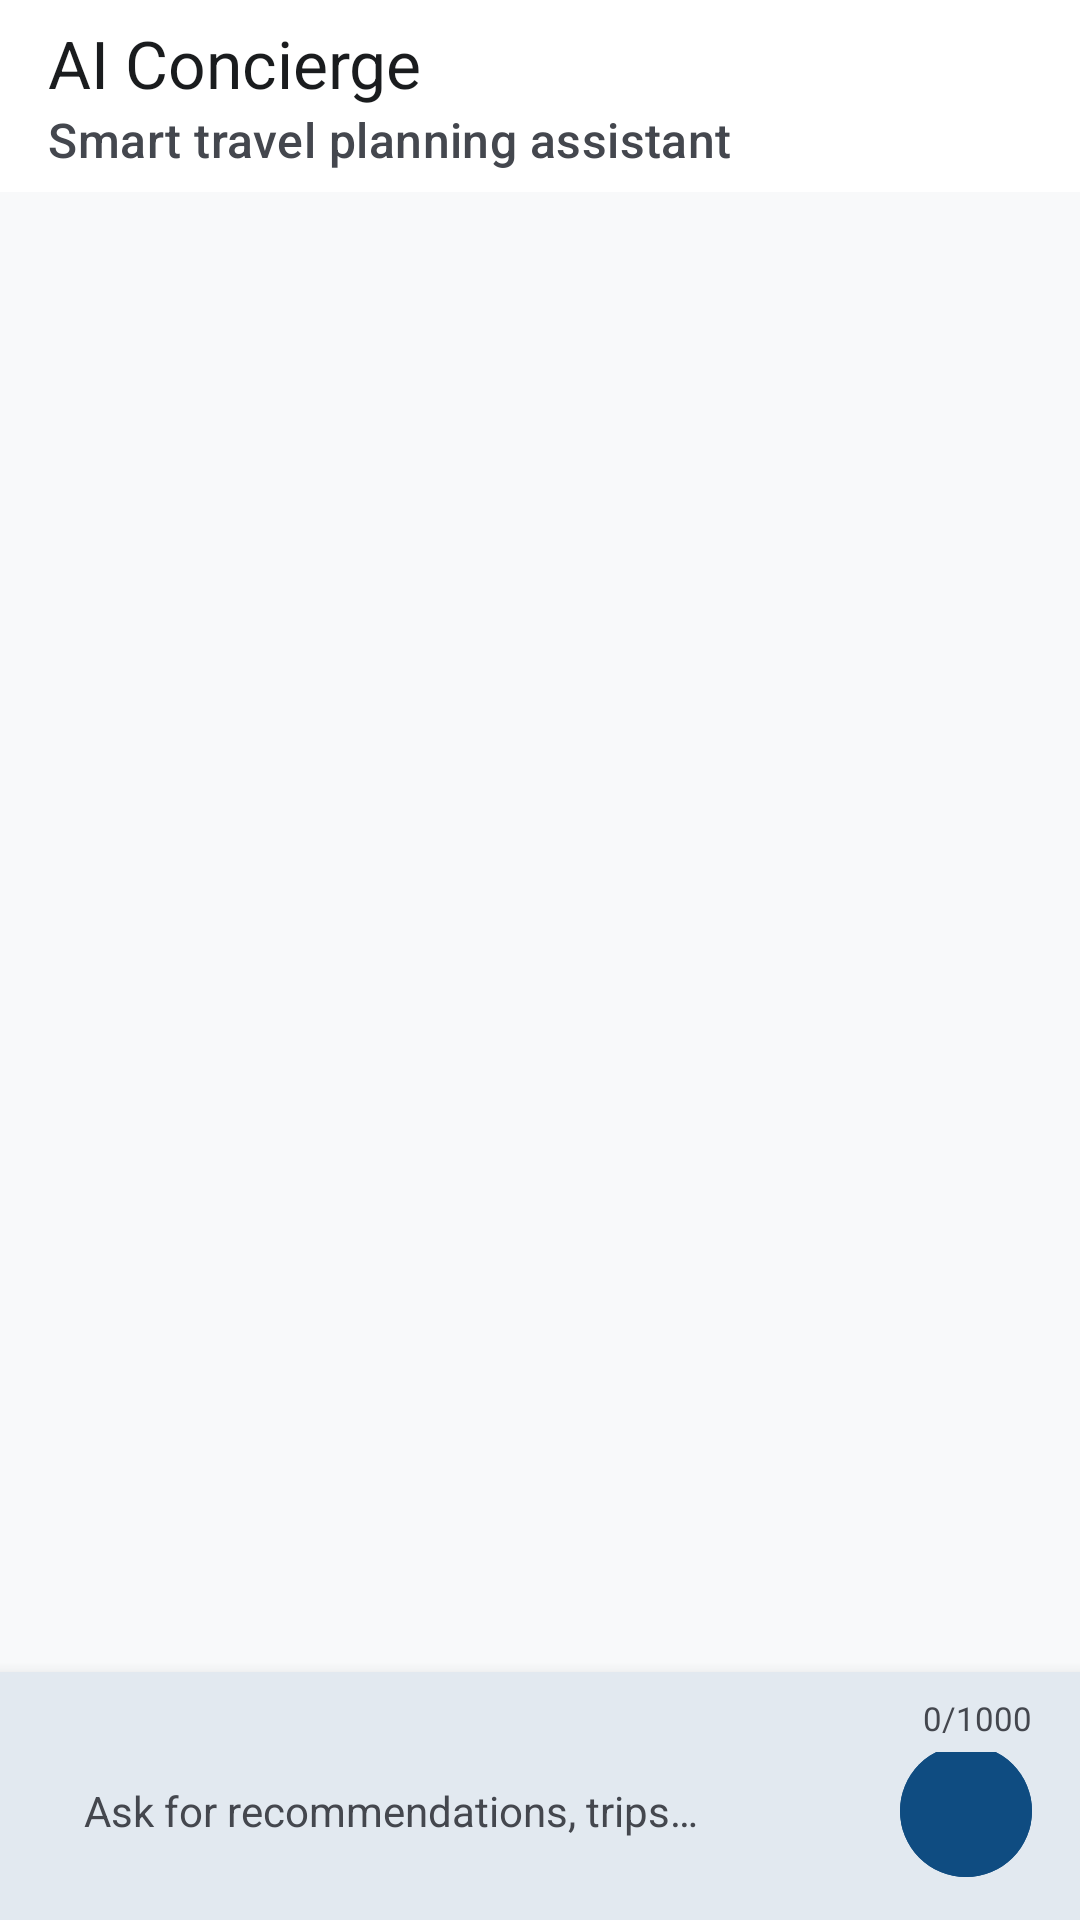

The Android layout XML behind this screen, and the referenced resources:
<!-- AndroidManifest.xml: application theme Theme.HorizonTourist -->
<!-- res/layout/activity_ai_concierge.xml -->
<?xml version="1.0" encoding="utf-8"?>
<androidx.coordinatorlayout.widget.CoordinatorLayout xmlns:android="http://schemas.android.com/apk/res/android"
    xmlns:app="http://schemas.android.com/apk/res-auto"
    android:layout_width="match_parent"
    android:layout_height="match_parent"
    android:background="@color/background">

    
    <com.google.android.material.appbar.AppBarLayout
        android:layout_width="match_parent"
        android:layout_height="wrap_content"
        android:background="@color/surface"
        app:elevation="2dp">

        <com.google.android.material.appbar.MaterialToolbar
            android:id="@+id/toolbar"
            android:layout_width="match_parent"
            android:layout_height="?attr/actionBarSize"
            app:navigationIcon="@drawable/ic_arrow_back"
            app:subtitle="@string/ai_concierge_subtitle"
            app:subtitleTextColor="@color/on_surface_variant"
            app:title="@string/title_ai_concierge"
            app:titleTextColor="@color/on_surface" />

    </com.google.android.material.appbar.AppBarLayout>

    <androidx.constraintlayout.widget.ConstraintLayout
        android:layout_width="match_parent"
        android:layout_height="match_parent"
        app:layout_behavior="@string/appbar_scrolling_view_behavior">

        
        <androidx.recyclerview.widget.RecyclerView
            android:id="@+id/rvChatMessages"
            android:layout_width="0dp"
            android:layout_height="0dp"
            android:clipToPadding="false"
            android:paddingTop="8dp"
            android:paddingBottom="8dp"
            app:layout_constraintBottom_toTopOf="@+id/layoutTypingIndicator"
            app:layout_constraintEnd_toEndOf="parent"
            app:layout_constraintStart_toStartOf="parent"
            app:layout_constraintTop_toTopOf="parent" />

        
        <LinearLayout
            android:id="@+id/layoutTypingIndicator"
            android:layout_width="wrap_content"
            android:layout_height="wrap_content"
            android:layout_marginStart="16dp"
            android:layout_marginBottom="4dp"
            android:background="@drawable/bg_chat_bubble_other"
            android:gravity="center_vertical"
            android:orientation="horizontal"
            android:paddingHorizontal="12dp"
            android:paddingVertical="6dp"
            android:visibility="gone"
            app:layout_constraintBottom_toTopOf="@+id/cardInputContainer"
            app:layout_constraintStart_toStartOf="parent">

            <ProgressBar
                android:layout_width="14dp"
                android:layout_height="14dp"
                android:layout_marginEnd="8dp" />

            <TextView
                android:layout_width="wrap_content"
                android:layout_height="wrap_content"
                android:text="@string/ai_typing_indicator"
                android:textColor="@color/on_surface_variant"
                android:textSize="12sp"
                android:textStyle="italic" />
        </LinearLayout>

        
        <com.google.android.material.card.MaterialCardView
            android:id="@+id/cardInputContainer"
            android:layout_width="0dp"
            android:layout_height="wrap_content"
            app:cardBackgroundColor="@color/surface"
            app:cardCornerRadius="0dp"
            app:cardElevation="8dp"
            app:strokeWidth="0dp"
            app:layout_constraintBottom_toBottomOf="parent"
            app:layout_constraintEnd_toEndOf="parent"
            app:layout_constraintStart_toStartOf="parent">

            <LinearLayout
                android:layout_width="match_parent"
                android:layout_height="wrap_content"
                android:orientation="vertical"
                android:paddingHorizontal="16dp"
                android:paddingTop="8dp"
                android:paddingBottom="12dp">

                
                <TextView
                    android:id="@+id/tvCharCounter"
                    android:layout_width="wrap_content"
                    android:layout_height="wrap_content"
                    android:layout_gravity="end"
                    android:layout_marginBottom="4dp"
                    android:text="@string/ai_char_counter_default"
                    android:textColor="@color/on_surface_variant"
                    android:textSize="11sp" />

                <LinearLayout
                    android:layout_width="match_parent"
                    android:layout_height="wrap_content"
                    android:gravity="bottom"
                    android:orientation="horizontal">

                    
                    <EditText
                        android:id="@+id/etMessage"
                        android:layout_width="0dp"
                        android:layout_height="wrap_content"
                        android:layout_weight="1"
                        android:background="@drawable/bg_status_badge"
                        android:gravity="top|start"
                        android:hint="@string/ai_input_hint"
                        android:importantForAutofill="no"
                        android:inputType="textMultiLine|textCapSentences"
                        android:maxLength="1000"
                        android:maxLines="4"
                        android:minHeight="44dp"
                        android:paddingHorizontal="12dp"
                        android:paddingVertical="10dp"
                        android:textColor="@color/on_surface"
                        android:textColorHint="@color/on_surface_variant"
                        android:textSize="14sp" />

                    
                    <com.google.android.material.button.MaterialButton
                        android:id="@+id/btnSend"
                        style="@style/Widget.Material3.Button.IconButton.Filled"
                        android:layout_width="44dp"
                        android:layout_height="44dp"
                        android:layout_marginStart="8dp"
                        android:backgroundTint="@color/primary"
                        android:contentDescription="@string/ai_btn_send"
                        android:insetLeft="0dp"
                        android:insetTop="0dp"
                        android:insetRight="0dp"
                        android:insetBottom="0dp"
                        app:cornerRadius="22dp"
                        app:icon="@drawable/ic_send"
                        app:iconGravity="textStart"
                        app:iconPadding="0dp"
                        app:iconSize="20dp"
                        app:iconTint="@color/on_primary" />

                </LinearLayout>

            </LinearLayout>

        </com.google.android.material.card.MaterialCardView>

    </androidx.constraintlayout.widget.ConstraintLayout>

</androidx.coordinatorlayout.widget.CoordinatorLayout>
<!-- resources referenced by this layout -->
<resources>
  <color name="background">#F8F9FA</color>
  <color name="on_primary">#FFFFFF</color>
  <color name="on_surface">#1A1C1E</color>
  <color name="on_surface_variant">#44474E</color>
  <color name="primary">#0F4C81</color>
  <color name="surface">#FFFFFF</color>
  <!-- drawable bg_chat_bubble_other (drawable) -->
  <?xml version="1.0" encoding="utf-8"?>
  <shape xmlns:android="http://schemas.android.com/apk/res/android"
      android:shape="rectangle">
      <solid android:color="@color/surface_variant" />
      <corners
          android:bottomLeftRadius="4dp"
          android:bottomRightRadius="16dp"
          android:topLeftRadius="16dp"
          android:topRightRadius="16dp" />
  </shape>
  <string name="ai_btn_send">Send</string>
  <string name="ai_char_counter_default">0/1000</string>
  <string name="ai_concierge_subtitle">Smart travel planning assistant</string>
  <string name="ai_input_hint">Ask for recommendations, trips…</string>
  <string name="ai_typing_indicator">AI Concierge is typing…</string>
  <string name="title_ai_concierge">AI Concierge</string>
  <style name="Theme.HorizonTourist" parent="Base.Theme.HorizonTourist" />
  <color name="surface_variant">#ECEFF1</color>
  <style name="Base.Theme.HorizonTourist" parent="Theme.Material3.Light.NoActionBar">
          <item name="colorPrimary">@color/primary</item>
          <item name="colorOnPrimary">@color/on_primary</item>
          <item name="colorPrimaryContainer">@color/primary_container</item>
          <item name="colorOnPrimaryContainer">@color/on_primary_container</item>
  
          <item name="colorSecondary">@color/secondary</item>
          <item name="colorOnSecondary">@color/on_secondary</item>
          <item name="colorSecondaryContainer">@color/secondary_container</item>
          <item name="colorOnSecondaryContainer">@color/on_secondary_container</item>
  
          <item name="colorError">@color/error</item>
          <item name="colorOnError">@color/on_error</item>
  
          <item name="android:colorBackground">@color/background</item>
          <item name="colorOnBackground">@color/on_background</item>
          <item name="colorSurface">@color/surface</item>
          <item name="colorOnSurface">@color/on_surface</item>
          <item name="colorSurfaceVariant">@color/surface_variant</item>
          <item name="colorOnSurfaceVariant">@color/on_surface_variant</item>
  
          <item name="android:statusBarColor">@color/primary</item>
          <item name="android:windowLightStatusBar">false</item>
      </style>
  <color name="primary_container">#D4E4F7</color>
  <color name="on_primary_container">#001D36</color>
  <color name="secondary">#00796B</color>
  <color name="on_secondary">#FFFFFF</color>
  <color name="secondary_container">#B2DFDB</color>
  <color name="on_secondary_container">#00201A</color>
  <color name="error">#BA1A1A</color>
  <color name="on_error">#FFFFFF</color>
  <color name="on_background">#1A1C1E</color>
</resources>
